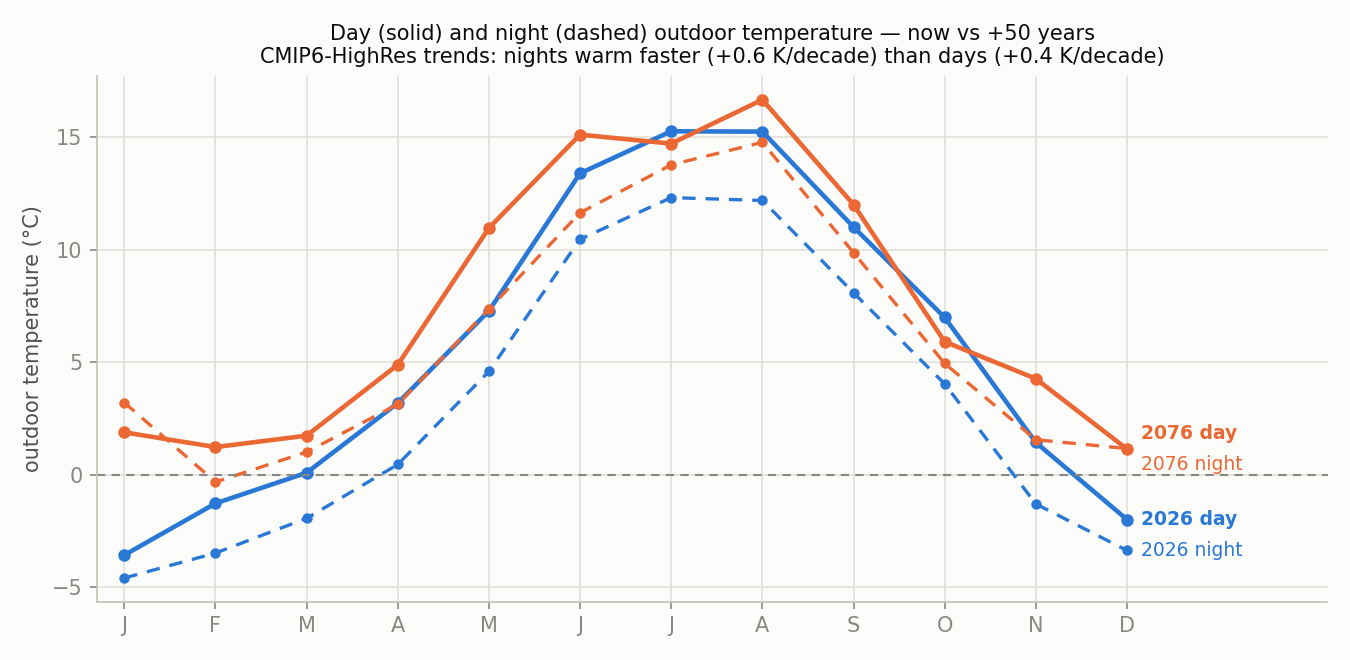

The file beside this chart, header and first rows:
horizon, year, annual_day, annual_night, Jan_day, Jan_night, Feb_day, Feb_night, Mar_day, Mar_night, Apr_day, Apr_night, May_day, May_night, Jun_day, Jun_night, Jul_day, Jul_night, Aug_day, Aug_night, Sep_day, Sep_night, Oct_day, Oct_night
now, 2026, 6.67, 2.2, -3.57, -4.58, -1.27, -3.47, 0.09, -1.93, 3.19, 0.46, 7.29, 4.6, 13.4, 10.47, 15.27, 12.32, 15.25, 12.19, 11.01, 8.09, 7.0, 4.04
+10y, 2036, 7.04, 2.82, -2.47, -3.02, -0.77, -2.84, 0.42, -1.34, 3.53, 1.0, 8.02, 5.15, 13.74, 10.7, 15.16, 12.61, 15.53, 12.71, 11.21, 8.45, 6.78, 4.22
+20y, 2046, 7.4, 3.44, -1.38, -1.47, -0.27, -2.21, 0.75, -0.75, 3.87, 1.53, 8.76, 5.7, 14.09, 10.94, 15.05, 12.9, 15.82, 13.22, 11.41, 8.8, 6.56, 4.41
+30y, 2056, 7.77, 4.06, -0.29, 0.09, 0.23, -1.58, 1.08, -0.16, 4.21, 2.07, 9.5, 6.26, 14.43, 11.17, 14.94, 13.19, 16.1, 13.74, 11.61, 9.16, 6.35, 4.59
+40y, 2066, 8.13, 4.67, 0.8, 1.65, 0.73, -0.95, 1.41, 0.42, 4.55, 2.6, 10.23, 6.81, 14.77, 11.41, 14.83, 13.49, 16.39, 14.26, 11.81, 9.52, 6.13, 4.77
+50y, 2076, 8.5, 5.29, 1.89, 3.21, 1.24, -0.32, 1.74, 1.01, 4.89, 3.14, 10.97, 7.37, 15.12, 11.64, 14.72, 13.78, 16.67, 14.77, 12.01, 9.87, 5.92, 4.95
